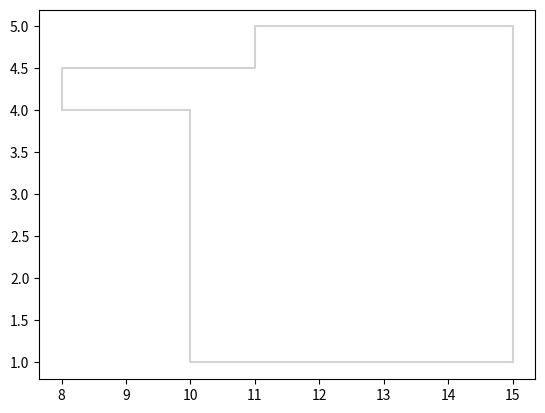

Write the Python code that produced this figure. (Note: this script raises an exception after producing the figure.)
#!/usr/bin/env python
# coding: utf-8

# In[3]:


import matplotlib.pyplot as plt
from matplotlib.offsetbox import OffsetImage, AnnotationBbox

# Define the coordinates for the irregular shape (route)
x_coords = [15, 10, 10, 10, 8, 8, 11, 11, 12.5, 14.5, 15, 15]
y_coords = [1, 1, 3, 4, 4, 4.5, 4.5, 5, 5, 5, 5, 1]

# Define the coordinates and labels for the places (markers)
place_coords = [(15, 1), (10, 3), (8, 4), (11, 4.5), (12.5, 5), (14.5, 5)]
place_labels = ['Hagdang Bato', 'LS Covered Courts', 'Ateneo Grade School', 'Diversion Road', 'Leong Hall', 'Xavier Hall']

# Create a figure and axis
fig, ax = plt.subplots()

# Plot the entire route line
ax.plot(x_coords, y_coords, color='lightgray', label='Other Routes')  # Light gray for other routes

# Load the pin icon image
icon_path = 'pin.png'  # Replace with your pin icon path
icon = plt.imread(icon_path)

# Plot the markers with pin icons and labels
for (x, y), label in zip(place_coords, place_labels):
    im = OffsetImage(icon, zoom=0.005)  # Assuming 'icon' is defined as in previous examples
    ab = AnnotationBbox(im, (x, y), xycoords='data', frameon=False)
    ax.add_artist(ab)
    ax.text(x + 0.1, y + 0.2, f' {label}', fontsize=8, verticalalignment='center_baseline', zorder=10)

# Function to highlight a specific route dynamically
def highlight_route(start, end):
    start_index = place_labels.index(start)
    end_index = place_labels.index(end)
    ax.plot(x_coords[start_index:end_index+1], y_coords[start_index:end_index+1], color='red', label=f'Route {start} to {end}')
    ax.legend()

# Example of dynamically highlighting a route (replace with your logic)
highlight_route('Hagdang Bato', 'Ateneo Grade School')

# Customize the plot
ax.set_title('Line A Route', fontsize=14, pad=20)  # Increase the font size of the title to 14 and pad with 20 points
ax.axis('off')  # Turn off the axis

# Adjust plot limits to fit markers and icons
ax.set_xlim(min(x_coords) - 1, max(x_coords) + 1)
ax.set_ylim(min(y_coords) - 1, max(y_coords) + 1)

# Show the plot
plt.show()

